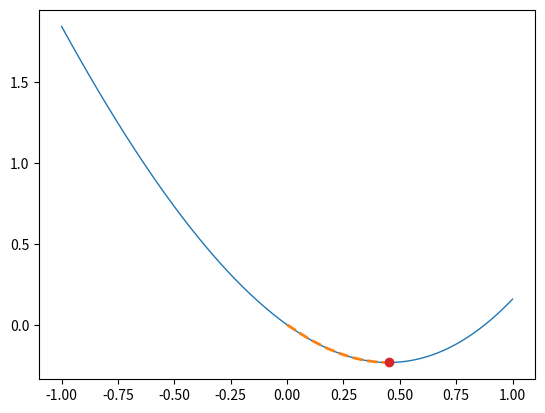

Generate this figure with matplotlib:
# Newton–Raphson gradient descent on a univariate function
# Goal: Identify x_min which minimises f

import math
import matplotlib.pyplot as plt

# Define a univariate function f
# f = x^2 - sin(x)
def f(x):
    return x**2 - math.sin(x)    

# Differentiate f w.r.t. x to df_dx
# df/dx = 2*x - cos(x)
def grad_f(x):
    return 2*x - math.cos(x)

# Define a range over x-axis where the minima is contained [0,1]
num_points = 1000
X_vals_start = -1.000
X_vals_end = 1.000
X_vals = [X_vals_start]

for j in range(num_points):
    X_vals.append(((X_vals_end - X_vals_start) * (1/num_points))+X_vals[j])

Y_vals = [f(x) for x in X_vals]
print(len(X_vals),len(Y_vals))

# Starting x as 0
x_est = [0]

# Starting f using x_0
f_est = [f(x_est[0])]

# Define learning rate
learning_rate = 0.1

# Defining the number of iterations
num_iterations = 100

# Updating x using NR algorithm
for i in range(num_iterations):
    x_est.append(x_est[i] - learning_rate * grad_f(x_est[i]))
    f_est.append(f(x_est[i+1]))

print(x_est[num_iterations],f_est[num_iterations])

# Plot two lines on the same graph
fig = plt.figure()

# Adding axes as part of subplot arrangement
ax = fig.add_subplot(1,1,1)

# Plotting f and the convergence to minima
ax.plot(X_vals, Y_vals, color='tab:blue',linewidth=1)
ax.plot(x_est,f_est,color='tab:orange',linewidth=2, linestyle = 'dashed')
ax.plot(x_est[num_iterations],f_est[num_iterations],color='tab:red',marker='o')
plt.show()